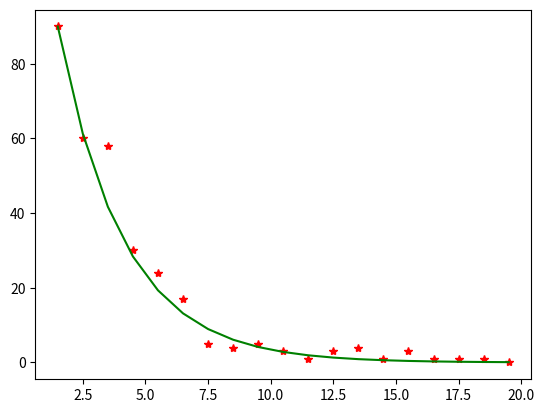

Write the Python code that produced this figure.
import numpy as np
import matplotlib.pyplot as plt

KEVIN = True

###################### TESTING ZONE ##########################
# Kevins data
if KEVIN:
    ## Approximated from his paper...
    t = np.array(np.linspace(1.5, 19.5, 19))
    y1 = [90, 60, 58, 30, 24, 17, 5, 4, 5, 3, 1, 3, 4, 1, 3, 1, 1, 1, 0]
    y2 = max(y1) * np.exp((t[0] - t) / 2.6)
    plt.plot(t, y1, "r*")
    plt.plot(t, y2, "g-")
    plt.show()
'''
assert which_bin([1,2,3,4,5], 1.3) == 0
assert which_bin([1,2,3,4,5], 4.2) == 3
assert which_bin([1,2,3,4,5], 5) == 3
assert which_bin([1,2,3,4,5], 10) == -1
'''

def xy_to_mathematica(x,y,out):
    with open(out,"w") as o:
        o.write("{")
        for a,b in zip(x,y):
            o.write("{{{},{}}},".format(a,b))
        o.write("}")
    return
xy_to_mathematica(t,y1,"kevin.txt")
